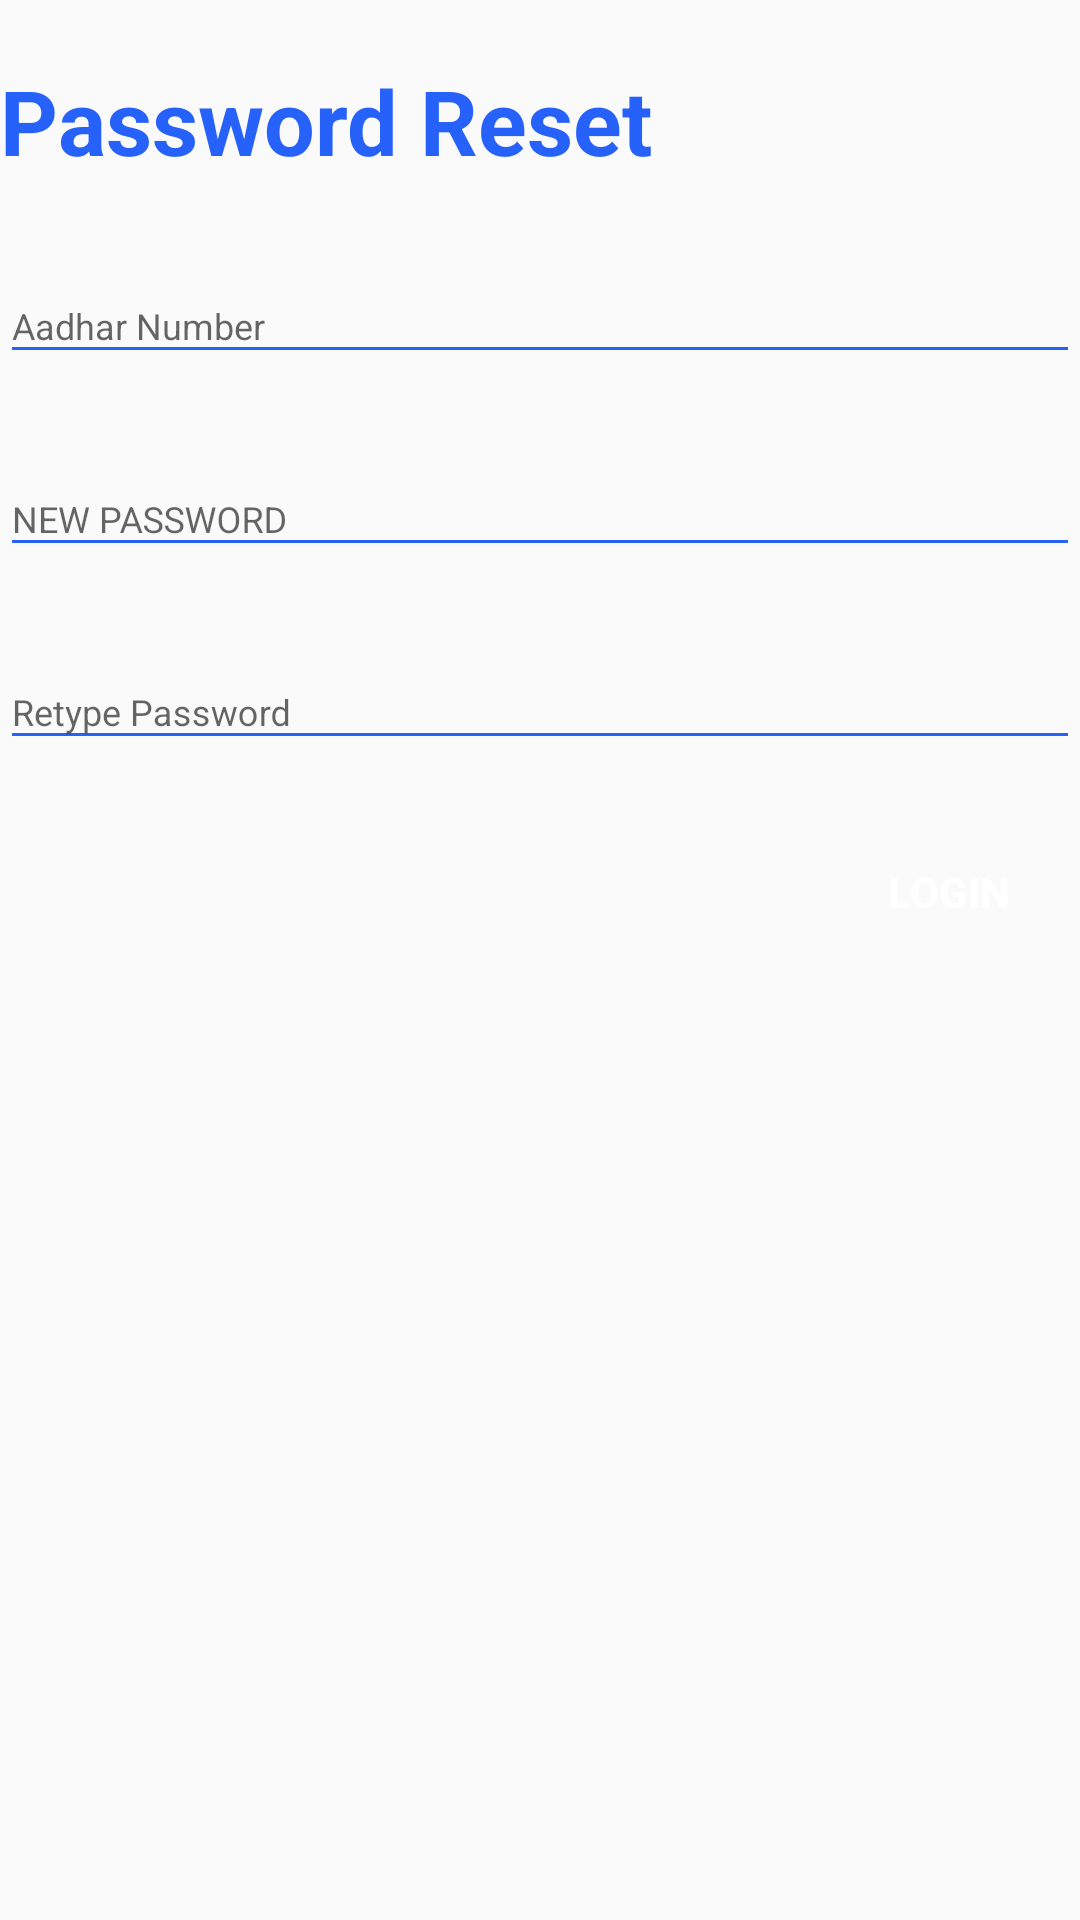

The Android layout XML behind this screen, and the referenced resources:
<!-- AndroidManifest.xml: application theme Theme.AppCompat.Light.DarkActionBar -->
<!-- res/layout/layout_register.xml -->
<?xml version="1.0" encoding="utf-8"?>
<LinearLayout android:layout_width="match_parent"
    android:layout_height="wrap_content"
    xmlns:app="http://schemas.android.com/apk/res-auto"
    android:layout_marginBottom="8dp"
    android:layout_marginEnd="24dp"
    android:layout_marginStart="24dp"
    android:layout_marginTop="8dp"
    android:orientation="vertical"
    app:layout_constraintBottom_toBottomOf="parent"
    app:layout_constraintEnd_toEndOf="parent"
    app:layout_constraintStart_toStartOf="parent"
    app:layout_constraintTop_toTopOf="parent"
    xmlns:android="http://schemas.android.com/apk/res/android">
    <TextView
        android:layout_width="wrap_content"
        android:layout_height="wrap_content"
        style="@style/loginHeader"
        android:text="Password Reset"
        android:layout_marginTop="@dimen/loginViewsMargin"/>

    <com.google.android.material.textfield.TextInputLayout
        style="@style/parent"
        android:layout_marginTop="@dimen/loginViewsMargin">

        <EditText
            android:id="@+id/reset1"
            style="@style/modifiedEditText"
            android:hint="Aadhar Number "
            android:inputType="textEmailAddress"
            android:ems="10"
            android:maxLines="1" />
    </com.google.android.material.textfield.TextInputLayout>

    <com.google.android.material.textfield.TextInputLayout
        style="@style/parent"
        android:layout_marginTop="@dimen/loginViewsMargin">

        <EditText
            android:id="@+id/reset2"
            style="@style/modifiedEditText"
            android:hint="NEW PASSWORD"
            android:inputType="textPassword"
            android:ems="10"
            android:maxLines="1" />
    </com.google.android.material.textfield.TextInputLayout>


    <com.google.android.material.textfield.TextInputLayout
        style="@style/parent"
        android:layout_marginTop="@dimen/loginViewsMargin">

        <EditText
            android:id="@+id/reset3"
            style="@style/modifiedEditText"
            android:hint="Retype Password"
            android:inputType="textEmailAddress"
            android:ems="10"
            android:maxLines="1" />
    </com.google.android.material.textfield.TextInputLayout>

    <Button
        android:id="@+id/reset"
        style="@style/loginButton"
        android:text="Login"
        android:layout_gravity="right"
        android:layout_marginTop="@dimen/loginViewsMargin"/>











</LinearLayout>
<!-- resources referenced by this layout -->
<resources>
  <color name="primaryTextColor">#2661FA</color>
  <dimen name="loginViewsMargin">20dp</dimen>
  <style name="loginButton" parent="viewParent">
          <item name="android:background">@drawable/login_button_bk</item>
          <item name="android:textColor">@color/whiteTextColor</item>
          <item name="android:textStyle">bold</item>
      </style>
  <style name="loginHeader">
          <item name="android:textColor">@color/primaryTextColor</item>
          <item name="android:textSize">@dimen/headerTextSize</item>
          <item name="android:textStyle">bold</item>
      </style>
  <style name="modifiedEditText" parent="parent">
          <item name="android:textSize">@dimen/newsMoreTextSize</item>
          <item name="android:backgroundTint">@color/primaryTextColor</item>
      </style>
  <style name="parent">
          <item name="android:layout_width">match_parent</item>
          <item name="android:layout_height">wrap_content</item>
      </style>
  <style name="viewParent">
          <item name="android:layout_width">wrap_content</item>
          <item name="android:layout_height">wrap_content</item>
      </style>
  <color name="whiteTextColor">#fff</color>
  <dimen name="headerTextSize">30sp</dimen>
  <dimen name="newsMoreTextSize">12sp</dimen>
</resources>
